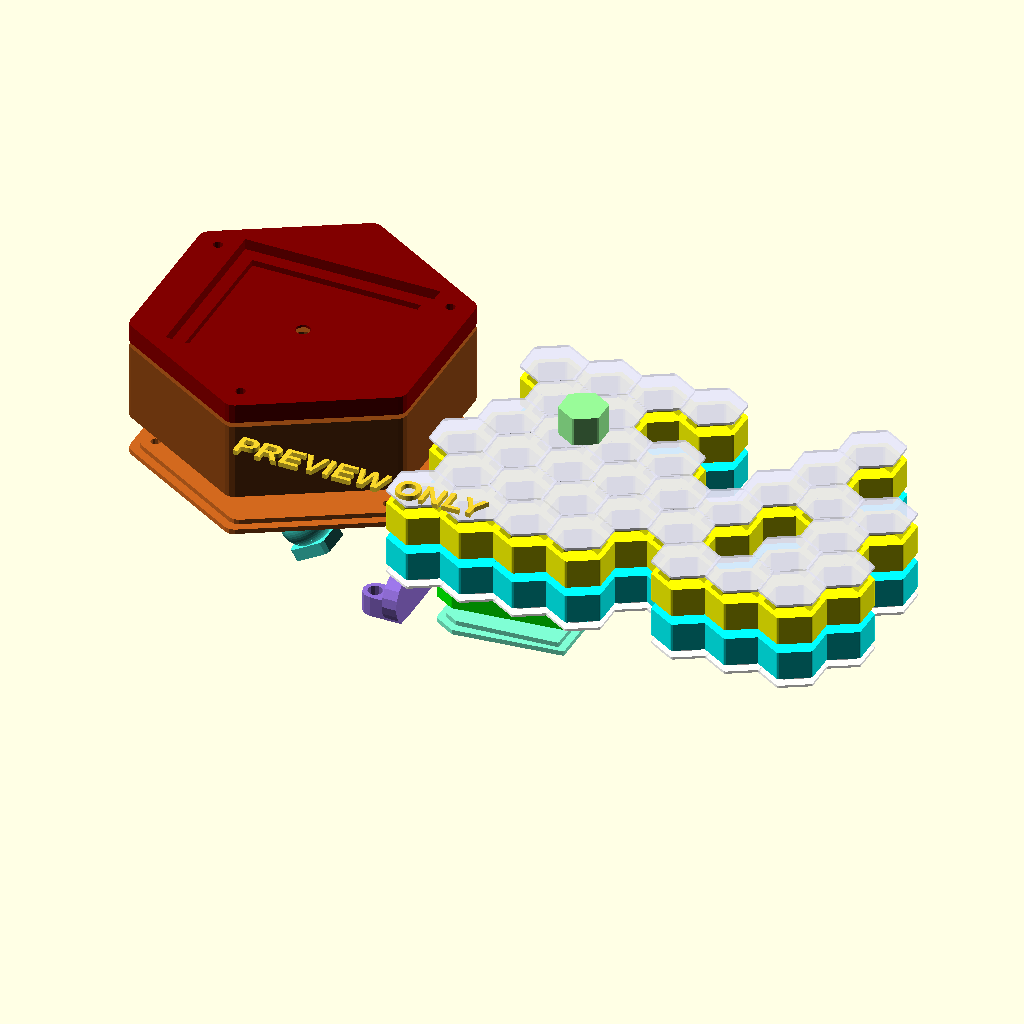
Cell 1: rendered with the file's own defaults.
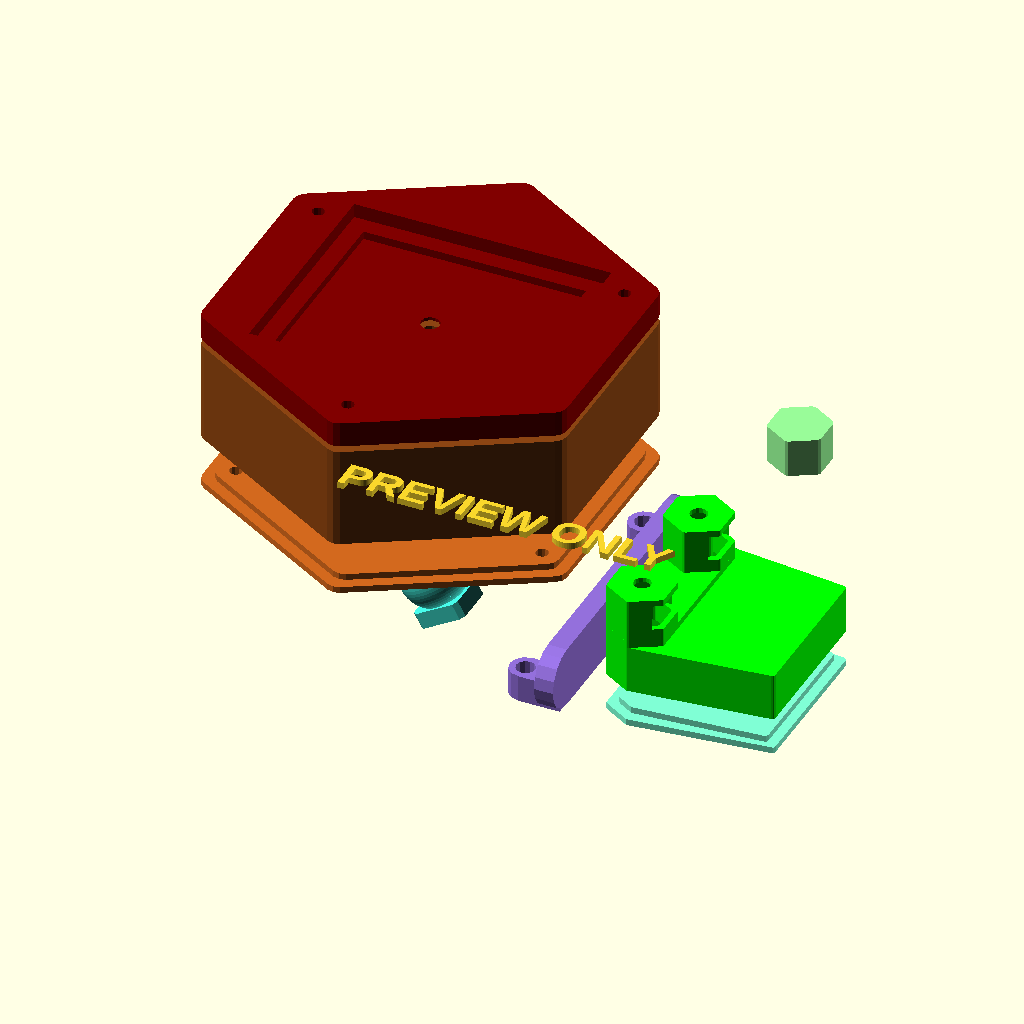
Cell 2: varamount = 1 (everything else at default).
All cells are drawn from the same view direction (rotation 55°, 0°, 25°, orthographic, colour scheme Cornfield), but the view is re-fitted for each cell, so position and scale can differ between cells as well as the parameter.
OpenSCAD source file scadFiles/942891/1498230.scad:
//////////////////////////////////////////////

// random parametric bee hive generator by Christoph Queck, chris@q3d.de, wwww.q3d.de

// Designed for Thingiverse "Light It Up Challenge" Summer 2015

// ReleaseCandidate V4.3 July 2015

// Creative Commons Attribution-ShareAlike 4.0 International (CC BY-SA 4.0)

// http://creativecommons.org/licenses/by-sa/4.0/

// 

/////////////////////////////////////////////

//For testing different settings OpenSCAD preview function (F5) is recommended



// - Part Selection here:

whichpart=16;//[1:Back Plate,2:Front Plate,3:Lid Back,4:Lid Front,5:Preview All Hive Parts,6:Electronics Box,7:Lid for Electronics Box,8:Preview Backpack & Hive,9:Single Dummy Cell,10:Solar and Battery Housing,11:Top Plate Solar and Battery Housing,12:Solar and Battery Bottom Lid,13:ball joint or mounting bracket,14:Preview Solar Battery Pack,15:Mounting Bracket,16:PREVIEW ALL THE THINGS(may take some time!)]





// Input for the random number generator, you may need to try different numbers until the resulting hive is all connected.

seed=43; 



// Amount of random cells rendered from 1=none to 10=all

varamount=7;//[1:10]



// cell diameter in mm

Cell_diameter=20;



durchmesser=Cell_diameter;



//Wall strength in mm

Wall_strength=2;



wand=Wall_strength; 



// Diameter of led hole in mm. 5.4 should work fine for 5mm leds, 3.4 for 3mm

LED_hole_diameter=5.4;



hole=LED_hole_diameter/2;



// Number of Cells in X 

lengthx=8;



// Number of Cells in Y (only multiples of 2) 

lengthy=6;



// Height of the cells in mm

heightcell=12;



// Cell bottom strength in mm

cell_bottom_strength=2;//[1:8]



boden=cell_bottom_strength;







// Option to remove the LED holes

booleanledhole=1;//[1:LED holes,0:No LED holes] 



/* [Electronics box (optional)] */

// Nut for fastening electronics box, M5=8mm.

Nut_width=8;//[4:16]



nutw=Nut_width; 



// Length of the electronics board.

Electronics_length=35;



ardul=Electronics_length;



// Height of the electronics.

Electronics_height=15;



arduh=Electronics_height;





// Top mounting hole ?

ardumounthole=1;//[1:yes,0:no] 



// Radius of top mounting hole

ardumountholerad=2.7;



/* [SolarCell and Battery Pack (optional)] */



// Length of Solarcell in mm

solarlength=80;

// Width of Solarcell in mm

solarwidth=70;

// Height of batterypack in mm

battheight=15;



//Shape of the box

cell_pack_shape=0;//[0:Hexagonal,1:Rectangular]



//Hole for a switch?

switch=1;//[1:yes,0:no]



//Diameter of the hole for the switch 

Switch_dia=6.5;



rswitch=Switch_dia/2;



// Mounting plate width. (hole distance)

mphd=80;



// Ball joint connection to mount on top or just a bracket to mount elsewhere

mount=1;//[1:Balljoint,2:Bracket]



whichmount=mount;



// Mounting plate orientation.

mp_orientation=2;//[1:vertical,2:horizontal]



/* [Hidden] */



//Mounting Lugs? work in progress

lugs=0;//[0:no,1:on X,2:on Y]



/////////////////////////////////////////////////////////////////////////////////////

//Dont mess with the stuff below unless you know what youre doing.///////////////////

//Just kidding, mess around - I barely knew anything just 4 weeks ago.///////////////

/////////////////////////////////////////////////////////////////////////////////////

BalleR=10; // BallJoint Radius

radiusA=1.16*sqrt((solarlength/2)*(solarlength/2)+(solarwidth/2)*(solarwidth/2));

zuf1=rands(1,10,lengthx*lengthy,seed);



//Back//

if (whichpart==1){

	rotate([0,0,0])mirror([0,0,0])body(0,1);

}





//Front//

if (whichpart==2){  

	rotate([0,180,-90])mirror([0,0,1])body(0,0);

}



//LID Back//

if (whichpart==3){

	rotate([0,180,-90])mirror([0,0,1])body(1,0);

}



//LID Front//

if (whichpart==4){

	rotate([0,0,0])mirror([0,0,0])body(1,0);

}





//Preview all Hive parts(not for printing)//

if (whichpart==5){

	translate([0,0,(heightcell+wand*3)*2])mirror([0,0,1])union(){

		color("Aqua",1)translate([0,0,heightcell+wand*4])rotate([0,0,0])mirror([0,0,0])body(0,1);

		color("Yellow",1)translate([0,0,heightcell+wand*2])rotate([0,0,0])mirror([0,0,1])body(0,0);

		color("White",0.7)translate([0,0,(heightcell+wand*3)*2])rotate([0,0,0])mirror([0,0,1])body(1,0);

		color("Lavender",0.7)translate([0,0,-(wand)])rotate([0,0,0])mirror([0,0,0])body(1,0);

	}

	translate([-durchmesser*2,-durchmesser*2,heightcell*6])linear_extrude(height=2)text("PREVIEW ONLY", font ="Liberation Sans:style=Bold");

}





//ElectronicsPack (optional)//

if (whichpart==6){

	rotate([0,-90,0])

	translate([((durchmesser+2)/2)*1,(durchmesser+2)*1*1.732051/2+(2)*(durchmesser+2)*1.732051*1,boden*2])ardu(ardumounthole);

}



//ElectronicsPackLID//

if (whichpart==7){

	rotate([0,0,-90])translate([-durchmesser,0,0])mirror([0,0,1])ardulid(durchmesser,1,1);

}





//preview all parts except sobat(may take a long time, not for printing)//

if (whichpart==8){

	translate([0,0,(heightcell+wand*3)*2])mirror([0,0,1])union(){

		color("Aqua",1)translate([0,0,heightcell+wand*4])rotate([0,0,0])mirror([0,0,0])body(0,1);

		color("Yellow",1)translate([0,0,heightcell+wand*2])rotate([0,0,0])mirror([0,0,1])body(0,0);

		color("White",0.7)translate([0,0,(heightcell+wand*3)*2])rotate([0,0,0])mirror([0,0,1])body(1,0);

		color("Lavender",0.7)translate([0,0,-(wand)])rotate([0,0,0])mirror([0,0,0])body(1,0);

		

	}

	color("Aquamarine",1)translate([durchmesser/2+2+wand,durchmesser/2+wand+2,-heightcell*4])mirror([0,0,1])translate([0,2*(durchmesser+2)*1.732051,boden*2])rotate([0,0,180])ardulid(durchmesser,1,1);

	color("Lime",1)translate([durchmesser/2+2+wand,durchmesser/2+wand+2,0])mirror([0,0,1])translate([0,2*(durchmesser+2)*1.732051,boden*2])ardu(ardumounthole);

	color("PaleGreen",1)translate([durchmesser*3,durchmesser*3,heightcell*5])mirror([0,0,1])dummy(durchmesser);

	translate([-durchmesser*2,-durchmesser*2,heightcell*6])linear_extrude(height=2)text("PREVIEW ONLY", font ="Liberation Sans:style=Bold");

}



//DUMMY for closing down cells without the lid    

if (whichpart==9){

	dummy(durchmesser);

}



//solar and battery housing main part//

if (whichpart==10){

	sobatbottom();

}



//solar and battery housing top part//

if (whichpart==11){

	sobattop();

}



//solar and battery housing bottom lid//

if (whichpart==12){

	sobatlid();

}



//ball joint//

if (whichpart==13){

	if (whichmount==1){

		translate([0,radiusA/2+10,0])BallJ1();

		translate([0,0,20])mirror([0,0,1])BallJ2();

	}

	if (whichmount==2){

		elsewhere();

	}

}



//all parts for solar and battery housing//

if (whichpart==14){

	color("LightSeaGreen",1)sobatbottom();

	color("DarkSeaGreen",1)translate([0,radiusA*2.5,0])sobattop();

	color("Teal",1)translate([-radiusA*2,0,0])sobatlid();

	if (whichmount==1){

		color("Turquoise",1)translate([-radiusA*2,0,-boden*3-40])BallJ1();

		color("CadetBlue",1)translate([-radiusA*2,0,-boden*3])translate([0,0,-20])mirror([0,0,0])BallJ2();

	}

	if (whichmount==2){

		color("CadetBlue",1)translate([-radiusA*2,0,0])translate([0,0,-10])mirror([0,0,1])elsewhere();

	}

	translate([-durchmesser*2,-durchmesser*2,heightcell*6])linear_extrude(height=2)text("PREVIEW ONLY", font ="Liberation Sans:style=Bold");

}

//mounting bracket//

if (whichpart==15){

	mountingbracket();

}



//preview all parts (may take a long time, not for printing)//

if (whichpart==16){

	translate([0,0,(heightcell+wand*3)*2])mirror([0,0,1])union(){

		color("Aqua",1)translate([0,0,heightcell+wand*4])rotate([0,0,0])mirror([0,0,0])body(0,1);

		color("Yellow",1)translate([0,0,heightcell+wand*2])rotate([0,0,0])mirror([0,0,1])body(0,0);

		color("White",0.7)translate([0,0,(heightcell+wand*3)*2])rotate([0,0,0])mirror([0,0,1])body(1,0);

		color("Lavender",0.7)translate([0,0,-(wand)])rotate([0,0,0])mirror([0,0,0])body(1,0);

	}

	color("Aquamarine",1)translate([durchmesser/2+2+wand,durchmesser/2+wand+2,-heightcell*4])mirror([0,0,1])translate([0,2*(durchmesser+2)*1.732051,boden*2])rotate([0,0,180])ardulid(durchmesser,1,1);

	color("Lime",1)translate([durchmesser/2+2+wand,durchmesser/2+wand+2,0])mirror([0,0,1])translate([0,2*(durchmesser+2)*1.732051,boden*2])ardu(ardumounthole);

	color("PaleGreen",1)translate([durchmesser*3,durchmesser*3,heightcell*5])mirror([0,0,1])dummy(durchmesser);

	translate([0,durchmesser/2+wand+2+(durchmesser+2)*1.732051/2+(1)*(durchmesser+2)*1.732051,0])union(){

		translate([-radiusA,0,0])union(){

			color("SaddleBrown",1)translate([0,0,battheight*3+boden*2])mirror([0,0,1])rotate([0,0,180])sobatbottom();

			color("Maroon",1)translate([0,0,battheight*3+boden*3])sobattop();

			color("Chocolate",1)translate([0,0,0])sobatlid();

		}

		//color("Indigo",1)translate([-radiusA*1+7,0,-boden*3-40])rotate([0,-30,0])BallJ1();

		//color("CadetBlue",1)translate([-radiusA*1,0,-boden*3])translate([0,0,-20])mirror([0,0,0])BallJ2();

		

		if (whichmount==1){

			color("Turquoise",1)translate([-radiusA*1+7,0,-boden*3-40])rotate([0,-30,0])BallJ1();

			color("CadetBlue",1)translate([-radiusA*1,0,-boden*3])translate([0,0,-20])mirror([0,0,0])BallJ2();

		}

		if (whichmount==2){

			color("CadetBlue",1)translate([-radiusA*1,0,0])translate([0,0,-10])mirror([0,0,1])elsewhere();

		}

		

	}

	color("MediumPurple",1)translate([0,durchmesser/2+wand+2+(durchmesser+2)*1.732051/2+(1)*(durchmesser+2)*1.732051,-(boden*4+heightcell+arduh/2)])rotate([0,-90,0])rotate([0,0,90])mountingbracket();

	translate([-durchmesser*2,-durchmesser*2,heightcell*6])linear_extrude(height=2)text("PREVIEW ONLY", font ="Liberation Sans:style=Bold");

}

module Bolt5(){

	union(){

		translate([0,0,3])cylinder(r=2.8, h=40, center=true, $fn=24);

		translate([0,0,15])cylinder(r=4.6, h=8, center=true, $fn=24);

	}

}

module BallJ2() {

	difference(){

		rotate([0,0,30])union(){

			cylinder(r1=14,r2=11,10+BalleR,$fn = 48);

			rotate([175,0,0]) translate([0,0,-1.35]) {

				cylinder(r1=14,r2=14,BalleR/4,$fn = 48);

				translate([0,0,(BalleR/4)])

				cylinder(r1=14,r2=13,BalleR/4,$fn = 48);

			}

			rotate([0,0,-30])translate([0,0,10+BalleR-boden*1.5])hull(){        

				translate([0,radiusA/3,0])cylinder(r=nutw,h=boden*3,center=true);

				translate([0,-radiusA/3,0])cylinder(r=nutw,h=boden*3,center=true);

			}



			

		}

		translate([0,10,0])rotate([90,0,0])cylinder(r=1.25,h=10,center=true,$fn=14);

		translate([0,0,0])sphere(r=BalleR+0.5,$fn = 48);

		translate([0,radiusA/3,10+BalleR])cylinder(r=2.7,h=battheight*2+boden*3,center=true,$fn=16);

		translate([0,-radiusA/3,10+BalleR])cylinder(r=2.7,h=battheight*2+boden*3,center=true,$fn=16);



	}

}

module elsewhere(){

	difference(){

		union(){

			hull(){        

				translate([0,radiusA/2,boden*1.5])cylinder(r=nutw,h=boden*3,center=true);

				translate([0,-radiusA/2,boden*1.5])cylinder(r=nutw,h=boden*3,center=true);

			}

			translate([0,radiusA/2,boden*3+10])rotate([90,0,0])cylinder(r=nutw,h=wand*3,center=true);

			translate([0,-radiusA/2,boden*3+10])rotate([90,0,0])cylinder(r=nutw,h=wand*3,center=true);

			translate([0,radiusA/2,(boden*3+10)/2])cube([nutw*2,wand*3,boden*3+10],center=true);

			translate([0,-radiusA/2,(boden*3+10)/2])cube([nutw*2,wand*3,boden*3+10],center=true);

		}

		union(){

			translate([0,radiusA/3,0])cylinder(r=2.7,h=battheight*2+boden*3,center=true,$fn=16);

			translate([0,-radiusA/3,0])cylinder(r=2.7,h=battheight*2+boden*3,center=true,$fn=16);

			translate([0,radiusA/2,boden*3+10])rotate([90,0,0])cylinder(r=2.8,h=wand*4,center=true);

			translate([0,-radiusA/2,boden*3+10])rotate([90,0,0])cylinder(r=2.8,h=wand*4,center=true);

		}

		

	}

}

module BallJ1(){

	difference(){

		union(){

			translate([0,0,0])translate([0,0,BalleR*1.25])sphere(r=BalleR,$fn=64);

			intersection(){

				union(){

					cylinder(r=BalleR,h=BalleR/2);

					translate([0,0,BalleR/2])cylinder(r1=BalleR,r2=BalleR/2,h=BalleR/2);

				}

				translate([0,0,BalleR/4])cube([nutw*2,arduh,BalleR/2],center=true);

			}

		}

		union(){

			translate([0,0,4])Bolt5();

		}

	}

}



module mountingbracket(){

	difference(){

		union(){

			hull(){

				translate([-mphd/2,0,boden*1.5])cylinder(r=arduh/2+wand,center=true,h=boden*3,$fn=16);			

				translate([mphd/2,0,boden*1.5])cylinder(r=arduh/2+wand,center=true,h=boden*3,$fn=16);

			}

			if (mp_orientation==2){

				translate([-mphd/2,(arduh/2+wand)/2,boden*3+7])rotate([90,0,0])cylinder(r=5,center=true,h=(arduh+wand)/2,$fn=12);			

				translate([mphd/2,(arduh/2+wand)/2,boden*3+7])rotate([90,0,0])cylinder(r=5,center=true,h=(arduh+wand)/2,$fn=12);

				translate([-mphd/2,(arduh/2+wand)/2,(boden*3)/2+3.5])cube([10,(arduh+wand)/2,7+boden*3],center=true);

				translate([mphd/2,(arduh/2+wand)/2,(boden*3)/2+3.5])cube([10,(arduh+wand)/2,7+boden*3],center=true);

			}

		}

		union(){

			translate([0,0,boden*2])scale([1.05,1.05,4])intersection(){

				union(){

					cylinder(r=BalleR,h=BalleR/2);

					translate([0,0,BalleR/2])cylinder(r1=BalleR,r2=BalleR/2,h=BalleR/2);

				}

				translate([0,0,BalleR/4])cube([nutw*2,arduh,BalleR/2],center=true);

			}

			if (mp_orientation==1){

				translate([-mphd/2,0,boden*1.5])cylinder(r=3,center=true,h=boden*4,$fn=12);			

				translate([mphd/2,0,boden*1.5])cylinder(r=3,center=true,h=boden*4,$fn=12);

			}

			if (mp_orientation==2){

				translate([-mphd/2,(arduh/2+wand)/2,boden*3+7])rotate([90,0,0])cylinder(r=3,center=true,h=(arduh+wand),$fn=12);			

				translate([mphd/2,(arduh/2+wand)/2,boden*3+7])rotate([90,0,0])cylinder(r=3,center=true,h=(arduh+wand),$fn=12);

			}

			translate([0,0,boden*1.5])cylinder(r=2.8,center=true,h=boden*4,$fn=12);

		}

	}

}

module body(platem,booleancabhole){

	$fn=6;



	translate([durchmesser/2+2+wand,durchmesser/2+wand+2,0])mirror([0,0,0])

	difference(){

		union(){

			for(j=[0:((lengthy+1)/2-1)]){

				for(i=[0:lengthx-1]){

					if(zuf1[j*2*lengthx+i]<varamount){

						translate([i*(durchmesser+2),j*(durchmesser+2)*1.732051,0])qex(durchmesser,1,heightcell,platem);

					}             

				}



				translate([((durchmesser+2)/2)*1,(durchmesser+2)*1*1.732051/2+(j)*(durchmesser+2)*1.732051*1,0]) for(i=[0:lengthx-1]){

					if(zuf1[j*2*lengthx+i+lengthx]<varamount){

						translate([i*(durchmesser+2)*1,0,0])qex(durchmesser,1,heightcell,platem);

					}

				}

			}

		}

		union(){

			if (booleancabhole==1){

				for(j=[0:((lengthy+1)/2-1)]){

					for(i=[0:lengthx-1]){



						

						if(zuf1[j*2*lengthx+i]<varamount){

							

							if(zuf1[(j*2*lengthx+i)-1-lengthx]<varamount){

								if(i>0){

									translate([i*(durchmesser+2),j*(durchmesser+2)*1.732051,0])rotate([0,0,-120])translate([durchmesser/2,0,boden+heightcell/2])cube([durchmesser+wand/2,durchmesser/2,heightcell],center=true);

								}

							}   //7

							

							if(zuf1[(j*2*lengthx+i)-lengthx]<varamount){

								if(i<lengthx){

									translate([i*(durchmesser+2),j*(durchmesser+2)*1.732051,0])rotate([0,0,-60])translate([durchmesser/2,0,boden+heightcell/2])cube([durchmesser+wand/2,durchmesser/2,heightcell],center=true);

								}

							}   //5

							

							if(zuf1[(j*2*lengthx+i)+1]<varamount){

								if(i<lengthx-1){

									translate([i*(durchmesser+2),j*(durchmesser+2)*1.732051,0])rotate([0,0,0])translate([durchmesser/2,0,boden+heightcell/2])cube([durchmesser+wand/2,durchmesser/2,10],center=true);

								}

							}   //3

							

							if(zuf1[(j*2*lengthx+i)+lengthx]<varamount){

								if(i<lengthx){

									translate([i*(durchmesser+2),j*(durchmesser+2)*1.732051,0])rotate([0,0,60])translate([durchmesser/2,0,boden+heightcell/2])cube([durchmesser+wand/2,durchmesser/2,heightcell],center=true);

								}

							}   //1

							

							if(zuf1[(j*2*lengthx+i)-1+lengthx]<varamount){

								if(i>0){

									translate([i*(durchmesser+2),j*(durchmesser+2)*1.732051,0])rotate([0,0,120])translate([durchmesser/2,0,boden+heightcell/2])cube([durchmesser+wand/2,durchmesser/2,heightcell],center=true);

								}

							}   //11

							

							if(zuf1[(j*2*lengthx+i)-1]<varamount){

								if(i>0){

									translate([i*(durchmesser+2),j*(durchmesser+2)*1.732051,0])rotate([0,0,180])translate([durchmesser/2,0,boden+heightcell/2])cube([durchmesser+wand/2,durchmesser/2,heightcell],center=true);

								}

							}   //9

						}

						if(zuf1[j*2*lengthx+i+lengthx]<varamount){

							translate([(durchmesser+2)/2,(durchmesser+2)*1.732051/2+(j)*(durchmesser+2)*1.732051,0])union(){

								if(zuf1[(j*2*lengthx+i+lengthx)+1]<varamount){if(i<lengthx-1){translate([i*(durchmesser+2),0,0])rotate([0,0,0])translate([durchmesser/2,0,boden+heightcell/2])cube([durchmesser,durchmesser/2,heightcell],center=true);}}   //3

							}

						}





					}

				}

			}

		}

	}

}



module ardu(mount){

	rotate([0,0,180])union(){

		difference(){

			union(){

				qex(durchmesser,1,heightcell,2);

				if (mount==1){

					translate([((durchmesser/2)*1.16-wand-1-1-nutw/2)*1,((durchmesser+2)*1.732051)/2,boden+heightcell+arduh/2])cube([nutw,nutw*2,arduh-boden],center=true);

				}

			}

			union(){

				translate([-durchmesser/3,0,boden+(heightcell-boden*2)/2])cylinder(r=(durchmesser-wand*2)/2,h=heightcell-boden*2, center=true, $fn=6);

				translate([0,(durchmesser+2)*1.732051,0])translate([-durchmesser/3,0,boden+(heightcell-boden*2)/2])cylinder(r=(durchmesser-wand*2)/2,h=heightcell-boden*2, center=true, $fn=6);

				if (mount==1){

					union(){

						translate([((durchmesser/2)*1.16-wand-1-1-nutw/2)*1.16,((durchmesser+2)*1.732051)/2,boden*2+heightcell+arduh/2])rotate([0,90,0])cylinder(r=ardumountholerad,h=wand*10,center=true,$fn=16);

						translate([((durchmesser/2)*1.16-wand*3-2-nutw/2),((durchmesser+2)*1.732051)/2,boden*2+heightcell+arduh/2])rotate([0,90,0])rotate([0,0,30])cylinder(r=nutw/2+0.5,h=wand*4,center=true,$fn=6);

					}

				}

			}      

		}

	}





}

module dummy(durch){

	difference(){

		hull(){

			translate([0,(durch/2)*1.16-wand-1,0])cylinder(r=1,h=heightcell,$fn=6);   

			rotate([0,0,60])translate([0,(durch/2)*1.16-wand-1,0])cylinder(r=1,h=heightcell,$fn=6);

			rotate([0,0,120])translate([0,(durch/2)*1.16-wand-1,0])cylinder(r=1,h=heightcell,$fn=6);

			rotate([0,0,180])translate([0,(durch/2)*1.16-wand-1,0])cylinder(r=1,h=heightcell,$fn=6);

			rotate([0,0,240])translate([0,(durch/2)*1.16-wand-1,0])cylinder(r=1,h=heightcell,$fn=6);

			rotate([0,0,300])translate([0,(durch/2)*1.16-wand-1,0])cylinder(r=1,h=heightcell,$fn=6);

		}

		hull(){

			translate([0,(durch/2)*1.16-wand*2-1,boden])cylinder(r=1,h=heightcell+1,$fn=6);   

			rotate([0,0,60])translate([0,(durch/2)*1.16-wand*2-1,boden])cylinder(r=1,h=heightcell+1,$fn=6);

			rotate([0,0,120])translate([0,(durch/2)*1.16-wand*2-1,boden])cylinder(r=1,h=heightcell+1,$fn=6);

			rotate([0,0,180])translate([0,(durch/2)*1.16-wand*2-1,boden])cylinder(r=1,h=heightcell+1,$fn=6);

			rotate([0,0,240])translate([0,(durch/2)*1.16-wand*2-1,boden])cylinder(r=1,h=heightcell+1,$fn=6);

			rotate([0,0,300])translate([0,(durch/2)*1.16-wand*2-1,boden])cylinder(r=1,h=heightcell+1,$fn=6);

		}

	}

}

module sobatbottom(){

	if (cell_pack_shape==0){

		difference(){

			//bottom part

			union(){

				difference(){

					

					hull(){

						translate([0,radiusA,0])cylinder(r=wand*2,h=battheight+15+boden,$fn=12);   

						rotate([0,0,60])translate([0,radiusA,0])cylinder(r=wand*2,h=battheight+15+boden,$fn=12);

						rotate([0,0,120])translate([0,radiusA,0])cylinder(r=wand*2,h=battheight+15+boden,$fn=12);

						rotate([0,0,180])translate([0,radiusA,0])cylinder(r=wand*2,h=battheight+15+boden,$fn=12);

						rotate([0,0,240])translate([0,radiusA,0])cylinder(r=wand*2,h=battheight+15+boden,$fn=12);

						rotate([0,0,300])translate([0,radiusA,0])cylinder(r=wand*2,h=battheight+15+boden,$fn=12);

					}

					

					

					

					union(){

						cylinder(r=3,h=battheight*6+15+boden,center=true); 

						hull(){

							translate([0,radiusA-wand*2,boden])cylinder(r=wand*2,h=battheight+15+boden,$fn=12);   

							rotate([0,0,60])translate([0,radiusA-wand*2,boden])cylinder(r=wand*2,h=battheight+15+boden,$fn=12);

							rotate([0,0,120])translate([0,radiusA-wand*2,boden])cylinder(r=wand*2,h=battheight+15+boden,$fn=12);

							rotate([0,0,180])translate([0,radiusA-wand*2,boden])cylinder(r=wand*2,h=battheight+15+boden,$fn=12);

							rotate([0,0,240])translate([0,radiusA-wand*2,boden])cylinder(r=wand*2,h=battheight+15+boden,$fn=12);

							rotate([0,0,300])translate([0,radiusA-wand*2,boden])cylinder(r=wand*2,h=battheight+15+boden,$fn=12);

						}

						translate([0,radiusA-6,-boden])cylinder(r=2,h=boden*6,$fn=12);   

						rotate([0,0,120])translate([0,radiusA-6,-boden])cylinder(r=2,h=boden*6,$fn=12);

						rotate([0,0,240])translate([0,radiusA-6,-boden])cylinder(r=2,h=boden*6,$fn=12);

					}

				}



				rotate([0,0,60])translate([0,radiusA-6,boden])cylinder(r=6,h=battheight+15-boden*2.5,$fn=16);

				rotate([0,0,180])translate([0,radiusA-6,boden])cylinder(r=6,h=battheight+15-boden*2.5,$fn=16);

				rotate([0,0,300])translate([0,radiusA-6,boden])cylinder(r=6,h=battheight+15-boden*2.5,$fn=16);

			}

			union(){

				rotate([0,0,60])translate([0,radiusA-6,boden*2+battheight])cylinder(r=1.4,h=battheight+15-boden*2.5,$fn=16);

				rotate([0,0,180])translate([0,radiusA-6,boden*2+battheight])cylinder(r=1.4,h=battheight+15-boden*2.5,$fn=16);

				rotate([0,0,300])translate([0,radiusA-6,boden*2+battheight])cylinder(r=1.4,h=battheight+15-boden*2.5,$fn=16);

			}

		}

	}

	if (cell_pack_shape==1){

		rotate([0,0,90])difference(){

			hull(){

				translate([(solarlength+10)/2,(solarwidth+10)/2,0])cylinder(r=wand*2,h=battheight+10+boden,$fn=16);

				translate([-(solarlength+10)/2,(solarwidth+10)/2,0])cylinder(r=wand*2,h=battheight+10+boden,$fn=16);

				translate([(solarlength+10)/2,-(solarwidth+10)/2,0])cylinder(r=wand*2,h=battheight+10+boden,$fn=16);

				translate([-(solarlength+10)/2,-(solarwidth+10)/2,0])cylinder(r=wand*2,h=battheight+10+boden,$fn=16);

				

			}

			translate([0,0,boden])union(){

				translate([0,0,(battheight+10)/2])cube([solarlength+10+wand,solarwidth+wand-6,battheight+10+boden],center=true);

				translate([0,0,(battheight+10)/2])cube([solarlength+wand-6,solarwidth+10+wand,battheight+10+boden],center=true);

				translate([(solarlength)/2+wand,(solarwidth)/2+wand,battheight+10+boden])cylinder(r=1.4,h=battheight+10+boden,center=true,$fn=12);

				translate([-((solarlength)/2+wand),(solarwidth)/2+wand,battheight+10+boden])cylinder(r=1.4,h=battheight+10+boden,center=true,$fn=12);

				translate([(solarlength)/2+wand,-((solarwidth)/2+wand),battheight+10+boden])cylinder(r=1.4,h=battheight+10+boden,center=true,$fn=12);

				translate([-((solarlength)/2+wand),-((solarwidth)/2+wand),battheight+10+boden])cylinder(r=1.4,h=battheight+10+boden,center=true,$fn=12);

				cylinder(r=3,h=10+boden,center=true,$fn=12);

			}

		}

		

	}

}



module sobattop(){

	if (cell_pack_shape==0){    

		//Top Part

		difference(){

			hull(){

				translate([0,radiusA,0])cylinder(r=wand*2,h=boden*4,$fn=12);   

				rotate([0,0,60])translate([0,radiusA,0])cylinder(r=wand*2,h=boden*4,$fn=12);

				rotate([0,0,120])translate([0,radiusA,0])cylinder(r=wand*2,h=boden*4,$fn=12);

				rotate([0,0,180])translate([0,radiusA,0])cylinder(r=wand*2,h=boden*4,$fn=12);

				rotate([0,0,240])translate([0,radiusA,0])cylinder(r=wand*2,h=boden*4,$fn=12);

				rotate([0,0,300])translate([0,radiusA,0])cylinder(r=wand*2,h=boden*4,$fn=12);

			}

			union(){

				translate([0,0,boden*3])cube([solarlength+1,solarwidth+1,boden*2.5],center=true);

				translate([0,0,boden*3])cube([solarlength-10,solarwidth-10,boden*5],center=true);

				cylinder(r=3,h=10+boden,center=true,$fn=12); 

				rotate([0,0,60])translate([0,radiusA-6,-boden])cylinder(r=2,h=boden*6,$fn=12);

				rotate([0,0,180])translate([0,radiusA-6,-boden])cylinder(r=2,h=boden*6,$fn=12);

				rotate([0,0,300])translate([0,radiusA-6,-boden])cylinder(r=2,h=boden*6,$fn=12);    

			}

			

		}

	}

	if (cell_pack_shape==1){

		rotate([0,0,90])difference(){

			hull(){

				translate([(solarlength+10)/2,(solarwidth+10)/2,0])cylinder(r=wand*2,h=boden*2+5,$fn=16);

				translate([-(solarlength+10)/2,(solarwidth+10)/2,0])cylinder(r=wand*2,h=boden*2+5,$fn=16);

				translate([(solarlength+10)/2,-(solarwidth+10)/2,0])cylinder(r=wand*2,h=boden*2+5,$fn=16);

				translate([-(solarlength+10)/2,-(solarwidth+10)/2,0])cylinder(r=wand*2,h=boden*2+5,$fn=16);

				

			}

			cylinder(r=3,h=10+boden*2,center=true,$fn=12);

			translate([0,0,(2.5+boden)/2+boden+0.5])cube([solarlength-5,solarwidth-5,boden+2.5],center=true);

			translate([0,0,(boden*2+5)-boden/2])cube([solarlength+2,solarwidth+2,boden+0.5],center=true);

			

		}

	}

}



module sobatlid(){

	//Lid

	if (cell_pack_shape==0){

		difference(){

			union(){

				hull(){

					translate([0,radiusA,0])cylinder(r=wand*2,h=boden,$fn=12);   

					rotate([0,0,60])translate([0,radiusA,0])cylinder(r=wand*2,h=boden,$fn=12);

					rotate([0,0,120])translate([0,radiusA,0])cylinder(r=wand*2,h=boden,$fn=12);

					rotate([0,0,180])translate([0,radiusA,0])cylinder(r=wand*2,h=boden,$fn=12);

					rotate([0,0,240])translate([0,radiusA,0])cylinder(r=wand*2,h=boden,$fn=12);

					rotate([0,0,300])translate([0,radiusA,0])cylinder(r=wand*2,h=boden,$fn=12);

				}

				union(){

					

					hull(){

						translate([0,radiusA-wand*2,boden])cylinder(r=wand*2,h=boden,$fn=12);   

						rotate([0,0,60])translate([0,radiusA-wand*2,boden])cylinder(r=wand*2,h=boden,$fn=12);

						rotate([0,0,120])translate([0,radiusA-wand*2,boden])cylinder(r=wand*2,h=boden,$fn=12);

						rotate([0,0,180])translate([0,radiusA-wand*2,boden])cylinder(r=wand*2,h=boden,$fn=12);

						rotate([0,0,240])translate([0,radiusA-wand*2,boden])cylinder(r=wand*2,h=boden,$fn=12);

						rotate([0,0,300])translate([0,radiusA-wand*2,boden])cylinder(r=wand*2,h=boden,$fn=12);

					}

				}

			}

			union(){

				translate([radiusA/2,0,0])cylinder(r=3,h=battheight*2+boden,center=true);

				//mounting holes

				translate([0,radiusA/3,0])cylinder(r=2.7,h=battheight*2+boden,center=true);

				translate([0,-radiusA/3,0])cylinder(r=2.7,h=battheight*2+boden,center=true);

				

				translate([0,radiusA-6,-boden])cylinder(r=2,h=boden*6,$fn=12);   

				rotate([0,0,120])translate([0,radiusA-6,-boden])cylinder(r=2,h=boden*6,$fn=12);

				rotate([0,0,240])translate([0,radiusA-6,-boden])cylinder(r=2,h=boden*6,$fn=12);

				

				if (switch==1){

					translate([radiusA/2,radiusA/3,0])cylinder(r=rswitch,h=battheight*2,center=true,$fn=16);

				}

			}

			

		}

	}

	if (cell_pack_shape==1){

		rotate([0,0,90])difference(){

			hull(){

				translate([(solarlength+10)/2,(solarwidth+10)/2,0])cylinder(r=wand*2,h=boden,$fn=16);

				translate([-(solarlength+10)/2,(solarwidth+10)/2,0])cylinder(r=wand*2,h=boden,$fn=16);

				translate([(solarlength+10)/2,-(solarwidth+10)/2,0])cylinder(r=wand*2,h=boden,$fn=16);

				translate([-(solarlength+10)/2,-(solarwidth+10)/2,0])cylinder(r=wand*2,h=boden,$fn=16);

				

			}

			translate([0,0,boden])union(){

				translate([(solarlength)/2+wand,(solarwidth)/2+wand,0])cylinder(r=2,h=battheight+10+boden,center=true,$fn=12);

				translate([-((solarlength)/2+wand),(solarwidth)/2+wand,0])cylinder(r=2,h=battheight+10+boden,center=true,$fn=12);

				translate([(solarlength)/2+wand,-((solarwidth)/2+wand),0])cylinder(r=2,h=battheight+10+boden,center=true,$fn=12);

				translate([-((solarlength)/2+wand),-((solarwidth)/2+wand),0])cylinder(r=2,h=battheight+10+boden,center=true,$fn=12);

				translate([0,solarwidth/3,-boden])cylinder(r=3,h=10+boden*2,center=true);

				translate([radiusA/3,0,0])cylinder(r=2.7,h=battheight*2+boden,center=true);

				translate([-radiusA/3,0,0])cylinder(r=2.7,h=battheight*2+boden,center=true);

				if (switch==1){

					translate([radiusA/2-5,radiusA/3,0])cylinder(r=rswitch,h=battheight*2+boden,center=true,$fn=16);

				}

			}

		}

	}

}

module ardulid(durch,rad,hoch)

{

	mirror([0,0,1])difference(){

		union(){

			hull(){

				

				translate([0,(durchmesser+2)*1.732051,0])translate([0,((durch/2)*1.16-wand-1-rad)*1.16+0.5,hoch+boden*2])cylinder(r=rad,h=boden);   

				translate([-ardul,0,0])translate([0,(durchmesser+2)*1.732051,0])rotate([0,0,60])translate([0,((durch/2)*1.16-wand-1-rad)*1.16+0.5,hoch+boden*2])cylinder(r=rad,h=boden);

				translate([-ardul,0,0])rotate([0,0,120])translate([0,((durch/2)*1.16-wand-1-rad)*1.16+0.5,hoch+boden*2])cylinder(r=rad,h=boden);

				rotate([0,0,180])translate([0,((durch/2)*1.16-wand-1-rad)*1.16+0.5,hoch+boden*2])cylinder(r=rad,h=boden);

				rotate([0,0,240])translate([0,((durch/2)*1.16-wand-1-rad)*1.16+0.5,hoch+boden*2])cylinder(r=rad,h=boden);

				translate([0,(durchmesser+2)*1.732051,0])rotate([0,0,300])translate([0,((durch/2)*1.16-wand-1-rad)*1.16+0.5,hoch+boden*2])cylinder(r=rad,h=boden);

			}

			hull(){

				

				translate([0,(durchmesser+2)*1.732051,0])translate([0,((durch/2)*1.16-wand*2-2-rad)*1.16+0.5,hoch+boden*3])cylinder(r=rad,h=boden);   

				translate([-ardul,0,0])translate([0,(durchmesser+2)*1.732051,0])rotate([0,0,60])translate([0,((durch/2)*1.16-wand*2-2-rad)*1.16+0.5,hoch+boden*3])cylinder(r=rad,h=boden);

				translate([-ardul,0,0])rotate([0,0,120])translate([0,((durch/2)*1.16-wand*2-2-rad)*1.16+0.5,hoch+boden*3])cylinder(r=rad,h=boden);

				rotate([0,0,180])translate([0,((durch/2)*1.16-wand*2-2-rad)*1.16+0.5,hoch+boden*3])cylinder(r=rad,h=boden);

				rotate([0,0,240])translate([0,((durch/2)*1.16-wand*2-2-rad)*1.16+0.5,hoch+boden*3])cylinder(r=rad,h=boden);

				translate([0,(durchmesser+2)*1.732051,0])rotate([0,0,300])translate([0,((durch/2)*1.16-wand*2-2-rad)*1.16+0.5,hoch+boden*3])cylinder(r=rad,h=boden);

			}

			



		}

		translate([-durchmesser,((durchmesser+2)*1.732051)/2,0])cylinder(r=2,h=200,center=true,$fn=16);   

	}

}

module qex(durch,rad,hoch,plate){

	$fn=12;

	if(plate==0){

		difference(){

			hull(){

				translate([0,(durch/2)*1.16+0.5,0])cylinder(r=rad,h=hoch);   

				rotate([0,0,60])translate([0,(durch/2)*1.16+0.5,0])cylinder(r=rad,h=hoch);

				rotate([0,0,120])translate([0,(durch/2)*1.16+0.5,0])cylinder(r=rad,h=hoch);

				rotate([0,0,180])translate([0,(durch/2)*1.16+0.5,0])cylinder(r=rad,h=hoch);

				rotate([0,0,240])translate([0,(durch/2)*1.16+0.5,0])cylinder(r=rad,h=hoch);

				rotate([0,0,300])translate([0,(durch/2)*1.16+0.5,0])cylinder(r=rad,h=hoch);

			}

			union(){

				hull(){

					translate([0,(durch/2)*1.16-wand,boden])cylinder(r=rad,h=hoch+1);   

					rotate([0,0,60])translate([0,(durch/2)*1.16-wand,boden])cylinder(r=rad,h=hoch+1);

					rotate([0,0,120])translate([0,(durch/2)*1.16-wand,boden])cylinder(r=rad,h=hoch+1);

					rotate([0,0,180])translate([0,(durch/2)*1.16-wand,boden])cylinder(r=rad,h=hoch+1);

					rotate([0,0,240])translate([0,(durch/2)*1.16-wand,boden])cylinder(r=rad,h=hoch+1);

					rotate([0,0,300])translate([0,(durch/2)*1.16-wand,boden])cylinder(r=rad,h=hoch+1);

				}

				if (booleanledhole==1){

					translate([0,0,0])cylinder(r=hole,h=boden*2+1, center=true, $fn=16);

				}

			}

		}

	}

	else if (plate==1){

		union(){

			hull(){

				translate([0,(durch/2)*1.16+0.5,0])cylinder(r=rad,h=boden/2);   

				rotate([0,0,60])translate([0,(durch/2)*1.16+0.5,0])cylinder(r=rad,h=boden/2);

				rotate([0,0,120])translate([0,(durch/2)*1.16+0.5,0])cylinder(r=rad,h=boden/2);

				rotate([0,0,180])translate([0,(durch/2)*1.16+0.5,0])cylinder(r=rad,h=boden/2);

				rotate([0,0,240])translate([0,(durch/2)*1.16+0.5,0])cylinder(r=rad,h=boden/2);

				rotate([0,0,300])translate([0,(durch/2)*1.16+0.5,0])cylinder(r=rad,h=boden/2);

			}

			union(){

				hull(){

					translate([0,durch/2*1.16-wand-1-rad,boden/2])cylinder(r=rad,h=boden/2);   

					rotate([0,0,60])translate([0,durch/2*1.16-wand-1-rad,boden/2])cylinder(r=rad,h=boden/2);

					rotate([0,0,120])translate([0,durch/2*1.16-wand-1-rad,boden/2])cylinder(r=rad,h=boden/2);

					rotate([0,0,180])translate([0,durch/2*1.16-wand-1-rad,boden/2])cylinder(r=rad,h=boden/2);

					rotate([0,0,240])translate([0,durch/2*1.16-wand-1-rad,boden/2])cylinder(r=rad,h=boden/2);

					rotate([0,0,300])translate([0,durch/2*1.16-wand-1-rad,boden/2])cylinder(r=rad,h=boden/2);

				}

			}

		}

	}

	else if (plate==2){

		union(){

			

			difference(){

				union(){

					hull(){             

						translate([0,((durch/2)*1.16-wand-1-rad)*1.16+0.5,0])cylinder(r=rad,h=hoch+boden);   

						rotate([0,0,60])translate([0,((durch/2)*1.16-wand-1-rad)*1.16+0.5,0])cylinder(r=rad,h=hoch+boden);

						rotate([0,0,120])translate([0,((durch/2)*1.16-wand-1-rad)*1.16+0.5,0])cylinder(r=rad,h=hoch+boden);

						rotate([0,0,180])translate([0,((durch/2)*1.16-wand-1-rad)*1.16+0.5,0])cylinder(r=rad,h=hoch+boden);

						rotate([0,0,240])translate([0,((durch/2)*1.16-wand-1-rad)*1.16+0.5,0])cylinder(r=rad,h=hoch+boden);

						rotate([0,0,300])translate([0,((durch/2)*1.16-wand-1-rad)*1.16+0.5,0])cylinder(r=rad,h=hoch+boden);

					}

					translate([0,(durchmesser+2)*1.732051,0])hull(){             

						translate([0,((durch/2)*1.16-wand-1-rad)*1.16+0.5,0])cylinder(r=rad,h=hoch+boden);   

						rotate([0,0,60])translate([0,((durch/2)*1.16-wand-1-rad)*1.16+0.5,0])cylinder(r=rad,h=hoch+boden);

						rotate([0,0,120])translate([0,((durch/2)*1.16-wand-1-rad)*1.16+0.5,0])cylinder(r=rad,h=hoch+boden);

						rotate([0,0,180])translate([0,((durch/2)*1.16-wand-1-rad)*1.16+0.5,0])cylinder(r=rad,h=hoch+boden);

						rotate([0,0,240])translate([0,((durch/2)*1.16-wand-1-rad)*1.16+0.5,0])cylinder(r=rad,h=hoch+boden);

						rotate([0,0,300])translate([0,((durch/2)*1.16-wand-1-rad)*1.16+0.5,0])cylinder(r=rad,h=hoch+boden);

					}

					hull(){

						

						translate([0,(durchmesser+2)*1.732051,0])translate([0,((durch/2)*1.16-wand-1-rad)*1.16+0.5,hoch+boden])cylinder(r=rad,h=boden);   

						translate([0,(durchmesser+2)*1.732051,0])rotate([0,0,60])translate([0,((durch/2)*1.16-wand-1-rad)*1.16+0.5,hoch+boden])cylinder(r=rad,h=boden);

						rotate([0,0,120])translate([0,((durch/2)*1.16-wand-1-rad)*1.16+0.5,hoch+boden])cylinder(r=rad,h=boden);

						rotate([0,0,180])translate([0,((durch/2)*1.16-wand-1-rad)*1.16+0.5,hoch+boden])cylinder(r=rad,h=boden);

						rotate([0,0,240])translate([0,((durch/2)*1.16-wand-1-rad)*1.16+0.5,hoch+boden])cylinder(r=rad,h=boden);

						translate([0,(durchmesser+2)*1.732051,0])rotate([0,0,300])translate([0,((durch/2)*1.16-wand-1-rad)*1.16+0.5,hoch+boden])cylinder(r=rad,h=boden);

						

					}

					difference(){

						hull(){

							

							translate([0,(durchmesser+2)*1.732051,0])translate([0,((durch/2)*1.16-wand-1-rad)*1.16+0.5,hoch+boden*2])cylinder(r=rad,h=arduh);   

							translate([-ardul,0,0])translate([0,(durchmesser+2)*1.732051,0])rotate([0,0,60])translate([0,((durch/2)*1.16-wand-1-rad)*1.16+0.5,hoch+boden*2])cylinder(r=rad,h=arduh);

							translate([-ardul,0,0])rotate([0,0,120])translate([0,((durch/2)*1.16-wand-1-rad)*1.16+0.5,hoch+boden*2])cylinder(r=rad,h=arduh);

							rotate([0,0,180])translate([0,((durch/2)*1.16-wand-1-rad)*1.16+0.5,hoch+boden*2])cylinder(r=rad,h=arduh);

							rotate([0,0,240])translate([0,((durch/2)*1.16-wand-1-rad)*1.16+0.5,hoch+boden*2])cylinder(r=rad,h=arduh);

							translate([0,(durchmesser+2)*1.732051,0])rotate([0,0,300])translate([0,((durch/2)*1.16-wand-1-rad)*1.16+0.5,hoch+boden*2])cylinder(r=rad,h=arduh);

						}

						hull(){

							

							translate([0,(durchmesser+2)*1.732051,0])translate([0,((durch/2)*1.16-wand*2-1-rad)*1.16+0.5,hoch+boden*3])cylinder(r=rad,h=arduh);   

							translate([-ardul,0,0])translate([0,(durchmesser+2)*1.732051,0])rotate([0,0,60])translate([0,((durch/2)*1.16-wand*2-1-rad)*1.16+0.5,hoch+boden*3])cylinder(r=rad,h=arduh);

							translate([-ardul,0,0])rotate([0,0,120])translate([0,((durch/2)*1.16-wand*2-1-rad)*1.16+0.5,hoch+boden*3])cylinder(r=rad,h=arduh);

							rotate([0,0,180])translate([0,((durch/2)*1.16-wand*2-1-rad)*1.16+0.5,hoch+boden*3])cylinder(r=rad,h=arduh);

							rotate([0,0,240])translate([0,((durch/2)*1.16-wand*2-1-rad)*1.16+0.5,hoch+boden*3])cylinder(r=rad,h=arduh);

							translate([0,(durchmesser+2)*1.732051,0])rotate([0,0,300])translate([0,((durch/2)*1.16-wand*2-1-rad)*1.16+0.5,hoch+boden*3])cylinder(r=rad,h=arduh);

						}

						



					}

					

				}

				union(){

					hull(){

						translate([0,((durch-wand-2)/2)*1.16-wand,boden*3])cylinder(r=rad,h=hoch*2+1+boden);   

						rotate([0,0,60])translate([0,((durch-wand-2)/2)*1.16-wand,boden*3])cylinder(r=rad,h=hoch*2+1+boden);

						rotate([0,0,120])translate([0,((durch-wand-2)/2)*1.16-wand,boden*3])cylinder(r=rad,h=hoch*2+1+boden);

						rotate([0,0,180])translate([0,((durch-wand-2)/2)*1.16-wand,boden*3])cylinder(r=rad,h=hoch*2+1+boden);

						rotate([0,0,240])translate([0,((durch-wand-2)/2)*1.16-wand,boden*3])cylinder(r=rad,h=hoch*2+1+boden);

						rotate([0,0,300])translate([0,((durch-wand-2)/2)*1.16-wand,boden*3])cylinder(r=rad,h=hoch*2+1+boden);

					}

					translate([0,(durchmesser+2)*1.732051,0])hull(){

						translate([0,((durch-wand-2)/2)*1.16-wand,boden*3])cylinder(r=rad,h=hoch*2+1+boden);   

						rotate([0,0,60])translate([0,((durch-wand-2)/2)*1.16-wand,boden*3])cylinder(r=rad,h=hoch*2+1+boden);

						rotate([0,0,120])translate([0,((durch-wand-2)/2)*1.16-wand,boden*3])cylinder(r=rad,h=hoch*2+1+boden);

						rotate([0,0,180])translate([0,((durch-wand-2)/2)*1.16-wand,boden*3])cylinder(r=rad,h=hoch*2+1+boden);

						rotate([0,0,240])translate([0,((durch-wand-2)/2)*1.16-wand,boden*3])cylinder(r=rad,h=hoch*2+1+boden);

						rotate([0,0,300])translate([0,((durch-wand-2)/2)*1.16-wand,boden*3])cylinder(r=rad,h=hoch*2+1+boden);

					}

					translate([0,(durchmesser+2)*1.732051,0])translate([0,0,boden*2+0.5])rotate([0,0,30])cylinder(r=nutw*1.1/2+0.5,h=boden*3, center=true, $fn=6);

					translate([0,0,boden*2+0.5])rotate([0,0,30])cylinder(r=nutw*1.1/2+0.5,h=boden*3, center=true, $fn=6);

					if (booleanledhole==1){

						translate([0,(durchmesser+2)*1.732051,0])cylinder(r=hole,h=boden*7+1, center=true, $fn=16);

						translate([0,0,0])cylinder(r=hole,h=boden*7+1, center=true, $fn=16);

					}

				}

			}

		}

	}

}

//////////////////////////////////////////////

// random parametric bee hive generator by Christoph Queck, chris@q3d.de, wwww.q3d.de

// Designed for Thingiverse "Light It Up Challenge" Summer 2015

// July 2015

/////////////////////////////////////////////
Parameter table extracted from the source (name, type, default, range or options):
whichpart: number, default 16, options 1, 2, 3, 4, 5, 6, 7, 8, 9, 10, 11, 12, 13, 14, 15, 16
seed: number, default 43
varamount: number, default 7, range 1 to 10
Cell_diameter: number, default 20
Wall_strength: number, default 2
LED_hole_diameter: number, default 5.4
lengthx: number, default 8
lengthy: number, default 6
heightcell: number, default 12
cell_bottom_strength: number, default 2, range 1 to 8
booleanledhole: number, default 1, options 1, 0
Nut_width: number, default 8, range 4 to 16
Electronics_length: number, default 35
Electronics_height: number, default 15
ardumounthole: number, default 1, options 1, 0
ardumountholerad: number, default 2.7
solarlength: number, default 80
solarwidth: number, default 70
battheight: number, default 15
cell_pack_shape: number, default 0, options 0, 1
switch: number, default 1, options 1, 0
Switch_dia: number, default 6.5
mphd: number, default 80
mount: number, default 1, options 1, 2
mp_orientation: number, default 2, options 1, 2
